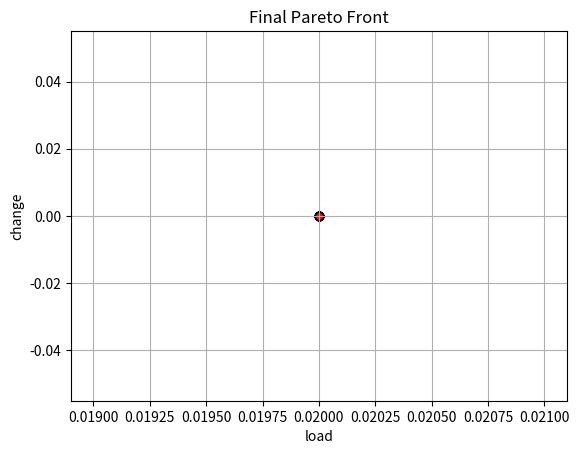
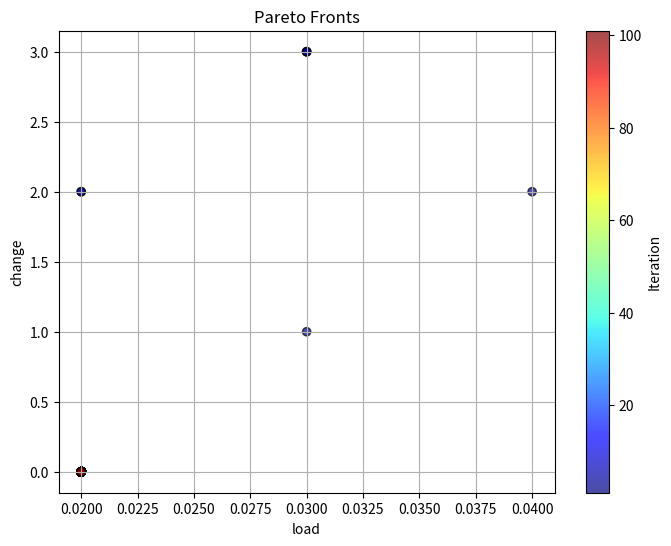

Source code (Python) for these figures, in order:
import numpy as np
import matplotlib.pyplot as plt


# --------------------------
# NSCO for Knapsack Problem (改為多目標：效益與原狀態改動數)
# --------------------------
class NSCO_Algorithm:
    def __init__(self, turn_node_on, d, value, weight, capacity, coyotes_per_group, n_groups, p_leave, max_iter,
                 max_delay, original_status, objs_func=None):
        """
        參數定義：
          turn_node_on: 初始節點開啟狀態（若有用）
          d: 問題維度（物品數量）
          value: 每項物品的資源提供值 (1D 陣列)
          weight: 總資源使用量（scalar）
          capacity: 容量限制（SLA）
          coyotes_per_group: 每群土狼數量
          n_groups: 群數
          p_leave: 群間交換機率參數
          max_iter: 最大迭代次數
          max_delay: 約束重生成嘗試次數
          original_status: 原始背包解 (0/1 列表)
          external_obj_func: 外部傳入的目標函數 (接收 x 輸入並回傳效益值)
        """
        self.turn_node_on = turn_node_on
        self.d = d
        self.value = np.array(value)
        self.weight = weight
        self.capacity = capacity
        self.coyotes_per_group = coyotes_per_group
        self.n_groups = n_groups
        self.p_leave = p_leave
        self.max_iter = max_iter
        self.max_delay = max_delay
        self.original_status = np.array(original_status)
        # 採用外部目標函數或預設函數
        self.objs_func = objs_func

    # --------------------------
    # 非支配排序輔助函式 (均視為 minimization 目標)
    # --------------------------

    def dominates(self, u, v):
        """
        判斷向量 u 是否支配向量 v（均為 minimization 目標）
        u 支配 v 當且僅當 u 的所有目標值均 ≤ v，且至少有一個目標值 < v
        """
        return np.all(u <= v) and np.any(u < v)

    def fast_non_dominated_sort(self, pop_objs):
        """
        快速非支配排序
        輸入:
          pop_objs: (N x M) 陣列，每列為一解的 M 個目標值
        回傳:
          fronts: 一串列表，每一列表包含該 front 中解的索引 (第一 front 為 Pareto 前沿)
        """
        N = pop_objs.shape[0]
        domination_counts = np.zeros(N, dtype=int)
        dominated = [[] for _ in range(N)]
        fronts = []

        front1 = []
        for i in range(N):
            for j in range(N):
                if i == j:
                    continue
                if self.dominates(pop_objs[i], pop_objs[j]):
                    dominated[i].append(j)
                elif self.dominates(pop_objs[j], pop_objs[i]):
                    domination_counts[i] += 1
            if domination_counts[i] == 0:
                front1.append(i)
        fronts.append(front1)

        i = 0
        while fronts[i]:
            next_front = []
            for j in fronts[i]:
                for k in dominated[j]:
                    domination_counts[k] -= 1
                    if domination_counts[k] == 0:
                        next_front.append(k)
            i += 1
            fronts.append(next_front)
        fronts.pop()  # 移除最後空的 front
        return fronts

    def is_feasible(self, x):
        """
        檢查解 x 是否滿足容量限制：
          若未選物品或目標比率超過容量上限，視為不可行
        """
        if np.dot(x, self.value) == 0:
            return False
        ratio = self.weight / np.dot(x, self.value) * 100
        return (ratio <= self.capacity)

    def repair(self, x):
        """
        當解超過容量上限時，重新生成一個滿足容量限制的解。
        會嘗試最多 max_delay 次，直到找到可行解為止。
        """
        attempts = 0
        while not self.is_feasible(x) and attempts < self.max_delay:
            x = np.random.randint(2, size=self.d)
            attempts += 1
        return x

    def multiobj(self, x):
        f1 = self.objs_func[0]
        f2 = self.objs_func[1]
        return np.array([f1(x, self.weight, self.value), f2(x, self.original_status)])

    def nsco_initialize_population(self):
        """
        初始化 0/1 背包族群，確保解不違反容量限制
        回傳：
          population: (total_coyotes, d) 二進制陣列
          groups: (n_groups, coyotes_per_group) 群體索引配置
          population_age: 每隻土狼的年齡 (全設 0)
        """
        total_coyotes = self.n_groups * self.coyotes_per_group
        population = np.random.randint(2, size=(total_coyotes, self.d))
        # 利用 repair 函數修正不滿足容量限制的解
        for idx in range(total_coyotes):
            if not self.is_feasible(population[idx, :]):
                population[idx, :] = self.repair(population[idx, :])
        indices = np.random.permutation(total_coyotes)
        groups = indices.reshape(self.n_groups, self.coyotes_per_group)
        population_age = np.zeros(total_coyotes, dtype=int)
        return population, groups, population_age

    def nsco_compute_cultural_tendency(self, sub_pop):
        """
        文化傾向：以群內各解的中位數（取 0/1 後四捨五入）作為文化基因
        """
        return np.round(np.median(sub_pop, axis=0)).astype(int)

    def nsco_update_coyote(self, i, sub_pop, alpha_coyote, cultural_tendency):
        """
        更新單隻土狼：
         隨機選取群內兩個其他解，計算差異向量後以隨機方式決定更新方向，
         轉換為 0/1 向量作為候選解。
        """
        candidates = list(range(self.coyotes_per_group))
        candidates.remove(i)
        qj1 = np.random.choice(candidates)
        candidates.remove(qj1)
        qj2 = np.random.choice(candidates)
        delta1 = alpha_coyote - sub_pop[qj1, :]
        delta2 = cultural_tendency - sub_pop[qj2, :]
        rand_mask = np.random.rand(self.d) < 0.5
        candidate = np.where(rand_mask, np.abs(delta1), np.abs(delta2))
        new_sol = (candidate > 0).astype(int)
        # 修正新產生的解
        new_sol = self.repair(new_sol)
        return new_sol

    def nsco_crossover(self, sub_pop):
        """
        父代交叉產生 pup：
         隨機選取兩個父代，根據隨機遮罩決定每一維度來源，
         未選到的部分以隨機 0/1 產生突變
        """
        parents_idx = np.random.choice(self.coyotes_per_group, 2, replace=False)
        mutation_prob = 1 / self.d
        parent_prob = (1 - mutation_prob) / 2

        pdr = np.random.permutation(self.d)
        p1_mask = np.zeros(self.d, dtype=bool)
        p2_mask = np.zeros(self.d, dtype=bool)
        p1_mask[pdr[0]] = True
        p2_mask[pdr[1]] = True
        if self.d > 2:
            rand_vals = np.random.rand(self.d - 2)
            p1_mask[pdr[2:]] = (rand_vals < parent_prob)
            p2_mask[pdr[2:]] = (rand_vals > (1 - parent_prob))
        mut_mask = ~(p1_mask | p2_mask)
        pup = (p1_mask * sub_pop[parents_idx[0], :] +
               p2_mask * sub_pop[parents_idx[1], :] +
               mut_mask * np.random.randint(2, size=self.d))
        # 修正交叉產生的解
        pup = self.repair(pup)
        return pup

    def nsco_update_group(self, population, group_indices, population_age):
        """
        對一個群內進行更新：
         (1) 依多目標評價及非支配排序取得群內 Pareto 前沿，
             隨機選取其中一個作為領導者 (alpha) 並計算群文化傾向；
         (2) 對每隻個體利用 nsco_update_coyote 嘗試更新，
             若新解在多目標上支配原解則予以採納；
         (3) 利用 nsco_crossover 產生 pup，
             若其在多目標上支配群中部分解，則以年齡輔助替換其中年齡最高者。
        """
        sub_pop = population[group_indices, :].copy()
        sub_objs = np.array([self.multiobj(x) for x in sub_pop])
        sub_age = population_age[group_indices].copy()
        n_pack = len(group_indices)

        fronts = self.fast_non_dominated_sort(sub_objs)
        if len(fronts[0]) > 0:
            alpha_idx = np.random.choice(fronts[0])
            alpha_coyote = sub_pop[alpha_idx, :].copy()
        else:
            alpha_coyote = sub_pop[0, :].copy()
        cultural_tendency = self.nsco_compute_cultural_tendency(sub_pop)

        for i in range(n_pack):
            new_sol = self.nsco_update_coyote(i, sub_pop, alpha_coyote, cultural_tendency)
            new_obj = self.multiobj(new_sol)
            if self.dominates(new_obj, sub_objs[i]):
                sub_pop[i, :] = new_sol
                sub_objs[i] = new_obj
                sub_age[i] = 0

        if self.d > 1:
            pup = self.nsco_crossover(sub_pop)
            pup_obj = self.multiobj(pup)
            dominated_indices = []
            for i in range(n_pack):
                if self.dominates(pup_obj, sub_objs[i]):
                    dominated_indices.append(i)
            if dominated_indices:
                ages_candidates = sub_age[dominated_indices]
                worst_idx_local = dominated_indices[np.argmax(ages_candidates)]
                sub_pop[worst_idx_local, :] = pup
                sub_objs[worst_idx_local] = pup_obj
                sub_age[worst_idx_local] = 0

        population[group_indices, :] = sub_pop
        population_age[group_indices] = sub_age
        return population, population_age

    def nsco_coyote_exchange(self, groups):
        """
        依機率 p_leave（乘上 coyotes_per_group²）隨機抽取兩個不同群，互換各自一隻解
        """
        n_groups, coy_per_group = groups.shape
        exchange_prob = self.p_leave * (self.coyotes_per_group ** 2)
        if n_groups < 2:
            return groups
        if np.random.rand() < exchange_prob:
            g1, g2 = np.random.choice(n_groups, size=2, replace=False)
            c1 = np.random.randint(coy_per_group)
            c2 = np.random.randint(coy_per_group)
            tmp = groups[g1, c1]
            groups[g1, c1] = groups[g2, c2]
            groups[g2, c2] = tmp
        return groups

    def NSCO_main(self):
        """
        NSCO 的主要演化流程：
         1. 利用 nsco_initialize_population 生成初始族群與群體分配
         2. 每代對各群依 nsco_update_group 更新，並進行群間交換及年齡增長
         3. 每代全族群依多目標評價進行非支配排序，第一前沿作為全域最佳記錄
         4. 最終回傳全域 Pareto 前沿及演化歷程 (archive)
        """
        population, groups, population_age = self.nsco_initialize_population()
        pop_objs = np.array([self.multiobj(x) for x in population])
        fronts = self.fast_non_dominated_sort(pop_objs)
        global_pf = fronts[0]
        global_pf_solutions = population[global_pf, :].copy()
        archive = [global_pf_solutions]

        for iteration in range(self.max_iter):
            for g in range(self.n_groups):
                group_indices = groups[g, :]
                population, population_age = self.nsco_update_group(population, group_indices, population_age)
            groups = self.nsco_coyote_exchange(groups)
            population_age += 1

            pop_objs = np.array([self.multiobj(x) for x in population])
            fronts = self.fast_non_dominated_sort(pop_objs)
            global_pf = fronts[0]
            global_pf_solutions = population[global_pf, :].copy()
            archive.append(global_pf_solutions)
            print(f"Iteration {iteration + 1}: Pareto Front size = {len(global_pf)}")

        # 最終檢查：若全局前沿中無可行解，則以原始狀態作為解
        feasible_front = [sol for sol in global_pf_solutions if self.is_feasible(sol)]
        if len(feasible_front) == 0:
            global_pf_solutions = np.array([self.original_status])
        return global_pf_solutions, archive


# --------------------------
# 測試與示意 (main)
# --------------------------
if __name__ == "__main__":
    # 外部傳入的目標函數範例，可根據需求調整邏輯
    def load(x, w, v):
        ratio = w / np.dot(x, v) * 100
        return 1 / ratio + 1e-6

    def change(x, original_status):
        return np.sum(np.abs(x - original_status))

    # 參數設定
    v = [1000, 1000, 1000, 1000, 1000, 1000, 1000, 1000, 1000, 1000]  # 每項物品資源量
    w = np.sum([500, 0, 0, 0, 0, 0, 500, 0, 0, 0])  # 總資源使用量
    c = 55  # SLA 容量限制

    nsco = NSCO_Algorithm(
        turn_node_on=0,
        d=len(v),
        value=v,
        weight=w,
        capacity=c,
        coyotes_per_group=5,
        n_groups=5,
        p_leave=0.1,
        max_iter=100,
        max_delay=100,
        original_status=[1, 0, 0, 0, 0, 0, 1, 0, 0, 0],
        objs_func=[load, change]  # 使用外部目標函數
    )

    global_pf_solutions, archive = nsco.NSCO_main()

    print("Final Pareto Front Solutions (NSCO):")
    print(global_pf_solutions)

    # 繪製最終 Pareto 解在目標空間中的分布
    pf_obj_values = np.array([nsco.multiobj(sol) for sol in global_pf_solutions])
    plt.figure()
    plt.scatter(pf_obj_values[:, 0], pf_obj_values[:, 1], c='red', marker='o', edgecolors='k')
    plt.xlabel('load')
    plt.ylabel('change')
    plt.title('Final Pareto Front')
    plt.grid(True)
    plt.show()

    # 依據 archive 建立所有解在目標空間的資料，並記錄它們所屬的迭代次數
    all_obj_values = []  # 存放所有解的目標值 (N, 2)
    iter_numbers = []  # 存放各解所屬的迭代次數 (N,)
    for i, pareto_front in enumerate(archive):
        # 計算每個 Pareto 解的目標值
        obj_vals = np.array([nsco.multiobj(sol) for sol in pareto_front])
        all_obj_values.append(obj_vals)
        # 使用 i+1 表示第 i+1 代 (使迭代數從 1 開始)
        iter_numbers.append(np.full(obj_vals.shape[0], i + 1))

    # 合併所有代的資料
    all_obj_values = np.vstack(all_obj_values)
    iter_numbers = np.concatenate(iter_numbers)

    # 畫圖，並使用 colorbar 表示每個解的所屬迭代次數
    plt.figure(figsize=(8, 6))
    sc = plt.scatter(all_obj_values[:, 0], all_obj_values[:, 1],
                     c=iter_numbers, cmap='jet', alpha=0.7, edgecolors='k')
    plt.xlabel('load')
    plt.ylabel('change')
    plt.title('Pareto Fronts')
    plt.grid(True)
    # 建立 colorbar 並加上標籤
    cbar = plt.colorbar(sc)
    cbar.set_label('Iteration')
    plt.show()
